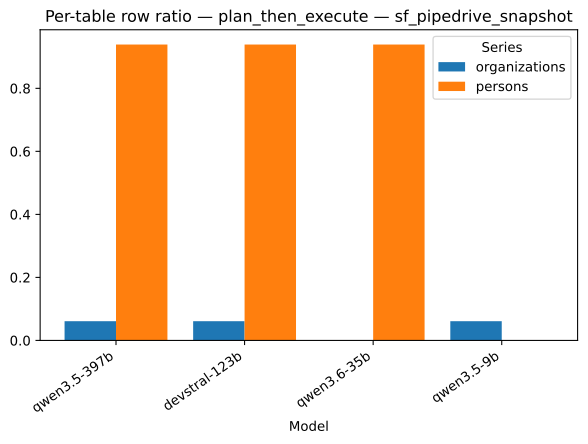

The data file committed next to this chart (first rows):
strategy, model, series, value
plan_then_execute, qwen3.5-397b, organizations, 0.06103
plan_then_execute, devstral-123b, organizations, 0.06103
plan_then_execute, qwen3.6-35b, organizations, 0.0
plan_then_execute, qwen3.5-9b, organizations, 0.06103
plan_then_execute, qwen3.5-397b, persons, 0.939
plan_then_execute, devstral-123b, persons, 0.939
plan_then_execute, qwen3.6-35b, persons, 0.939
plan_then_execute, qwen3.5-9b, persons, 0.0
